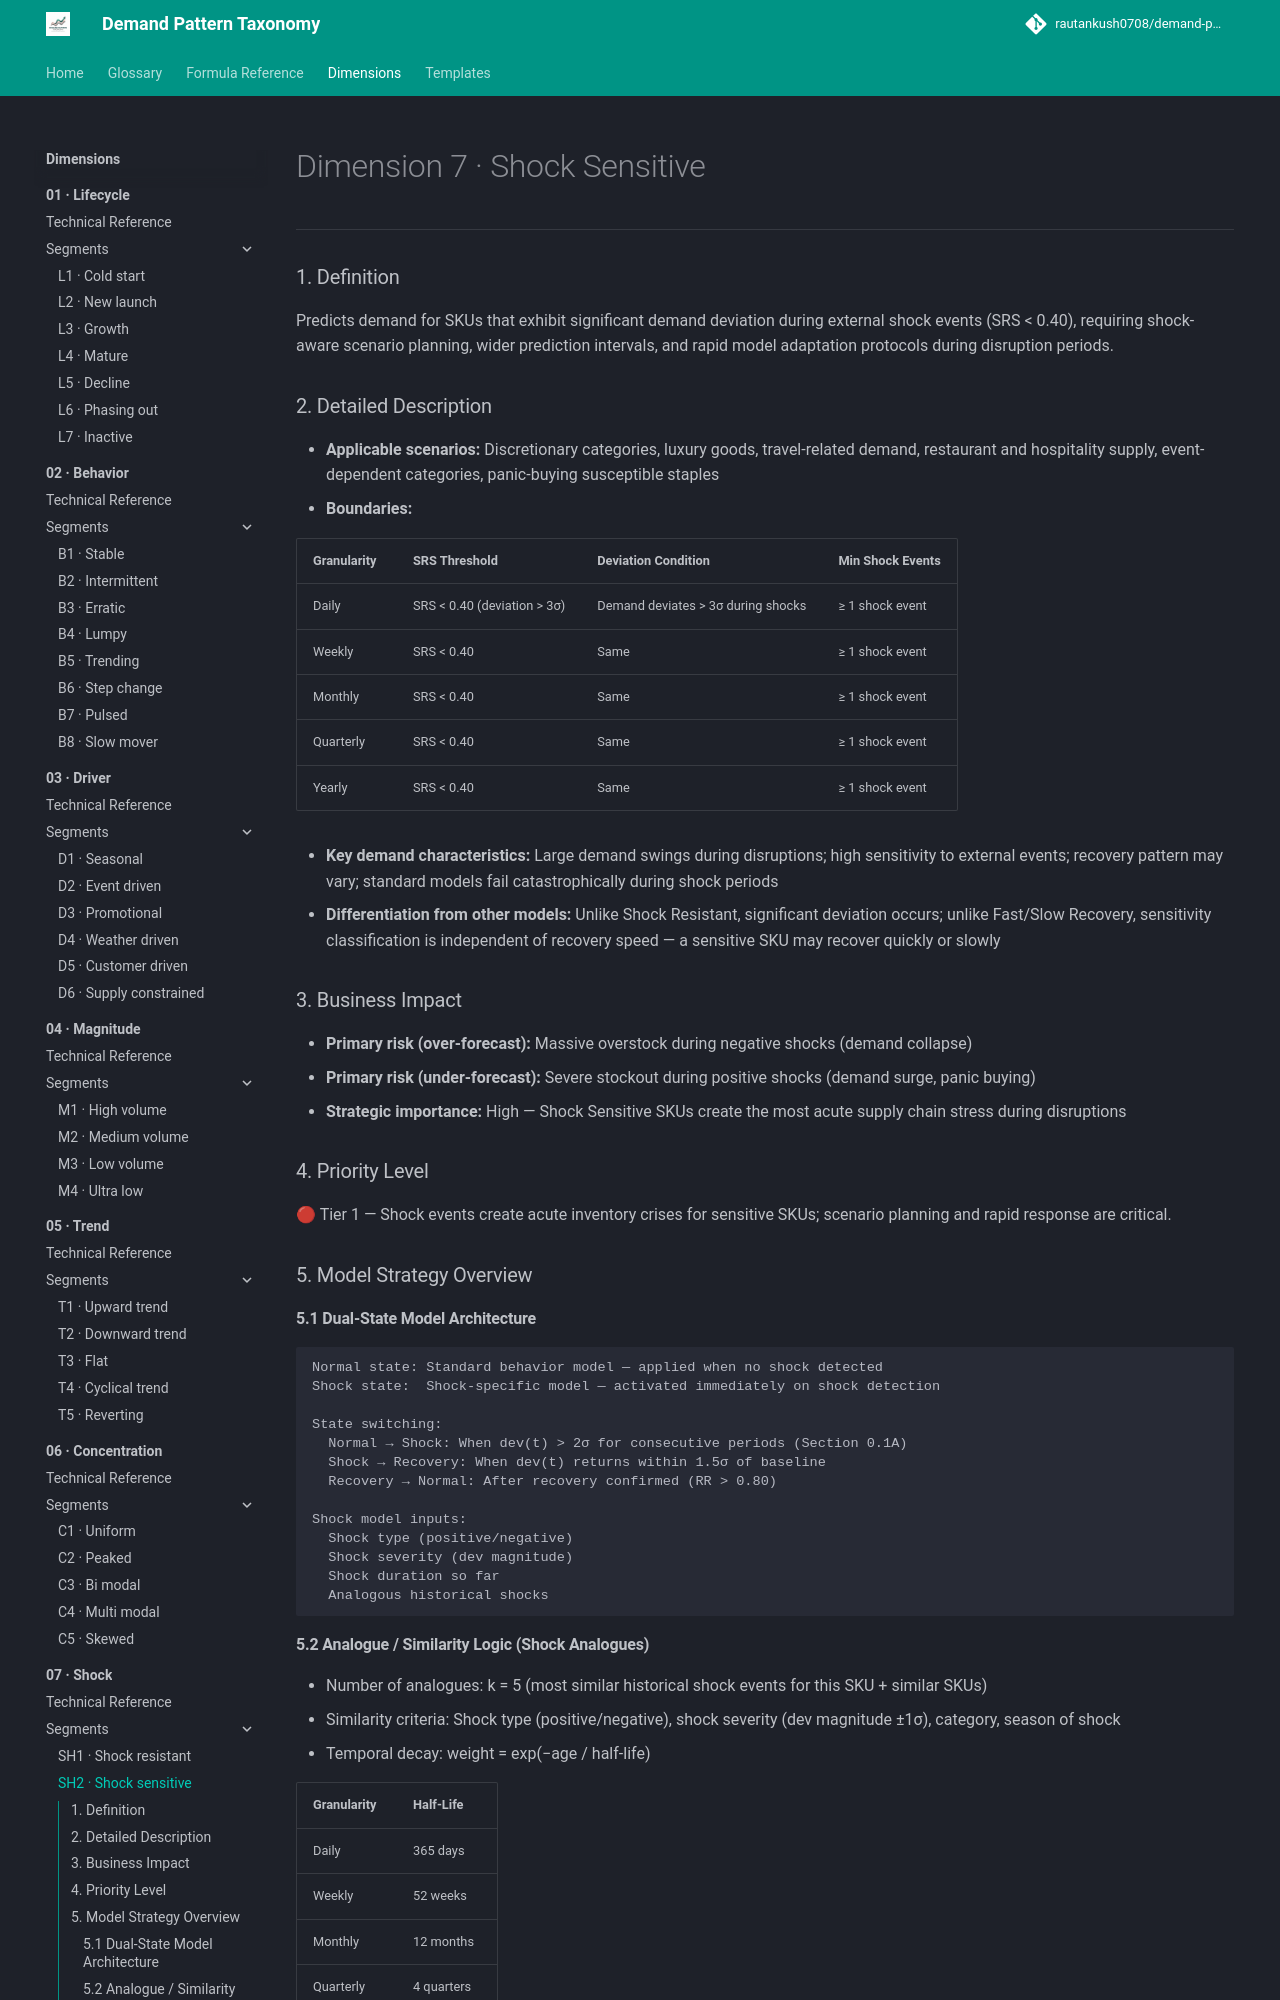

repository: rautankush0708/demand-pattern-taxonomy · page: dimensions/07-shock/sh2-shock-sensitive/index.html · generator: mkdocs

# Dimension 7 · Shock Sensitive

---

### 1. Definition

Predicts demand for SKUs that exhibit significant demand deviation during external shock events (SRS < 0.40), requiring shock-aware scenario planning, wider prediction intervals, and rapid model adaptation protocols during disruption periods.

### 2. Detailed Description

- **Applicable scenarios:** Discretionary categories, luxury goods, travel-related demand, restaurant and hospitality supply, event-dependent categories, panic-buying susceptible staples
- **Boundaries:**

| Granularity | SRS Threshold | Deviation Condition | Min Shock Events |
|---|---|---|---|
| Daily | SRS < 0.40 (deviation > 3σ) | Demand deviates > 3σ during shocks | ≥ 1 shock event |
| Weekly | SRS < 0.40 | Same | ≥ 1 shock event |
| Monthly | SRS < 0.40 | Same | ≥ 1 shock event |
| Quarterly | SRS < 0.40 | Same | ≥ 1 shock event |
| Yearly | SRS < 0.40 | Same | ≥ 1 shock event |

- **Key demand characteristics:** Large demand swings during disruptions; high sensitivity to external events; recovery pattern may vary; standard models fail catastrophically during shock periods
- **Differentiation from other models:** Unlike Shock Resistant, significant deviation occurs; unlike Fast/Slow Recovery, sensitivity classification is independent of recovery speed — a sensitive SKU may recover quickly or slowly

### 3. Business Impact

- **Primary risk (over-forecast):** Massive overstock during negative shocks (demand collapse)
- **Primary risk (under-forecast):** Severe stockout during positive shocks (demand surge, panic buying)
- **Strategic importance:** High — Shock Sensitive SKUs create the most acute supply chain stress during disruptions

### 4. Priority Level

🔴 Tier 1 — Shock events create acute inventory crises for sensitive SKUs; scenario planning and rapid response are critical.

### 5. Model Strategy Overview

#### 5.1 Dual-State Model Architecture

```
Normal state: Standard behavior model — applied when no shock detected
Shock state:  Shock-specific model — activated immediately on shock detection

State switching:
  Normal → Shock: When dev(t) > 2σ for consecutive periods (Section 0.1A)
  Shock → Recovery: When dev(t) returns within 1.5σ of baseline
  Recovery → Normal: After recovery confirmed (RR > 0.80)

Shock model inputs:
  Shock type (positive/negative)
  Shock severity (dev magnitude)
  Shock duration so far
  Analogous historical shocks
```
